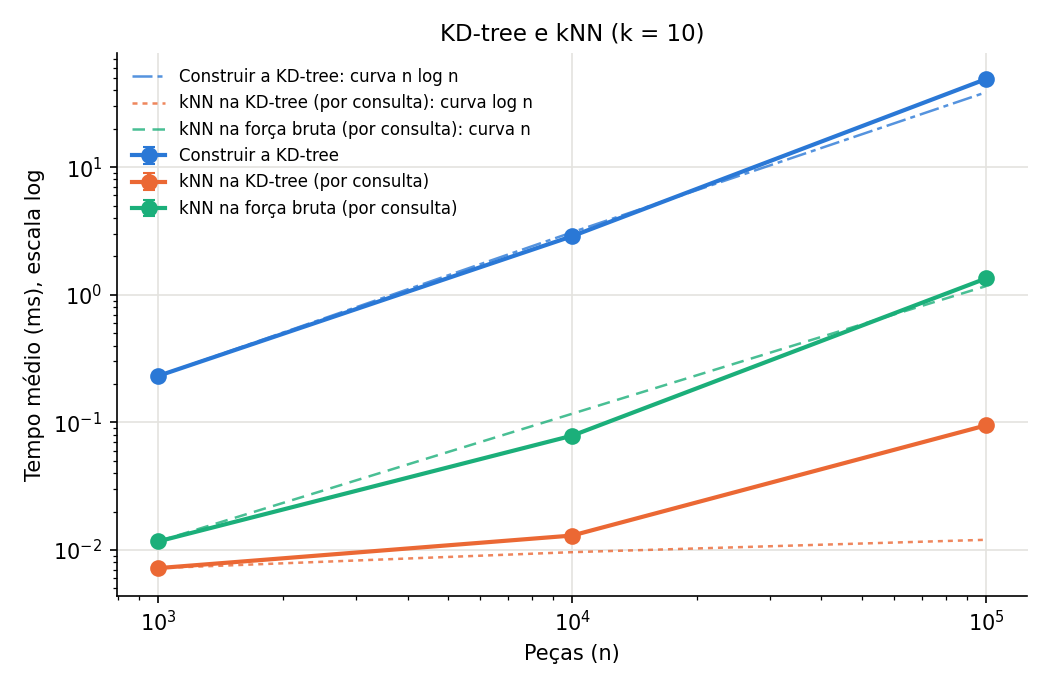

The table this chart was drawn from, first rows:
n, medida, media_ms, desvio_ms
1000, construir_kdtree, 0.2315, 0.009833
1000, knn_kdtree, 0.007219, 0.0003683
1000, knn_forca_bruta, 0.0117, 0.0002494
10000, construir_kdtree, 2.876, 0.1
10000, knn_kdtree, 0.01299, 0.0008598
10000, knn_forca_bruta, 0.07875, 0.001084
100000, construir_kdtree, 48.98, 1.211
100000, knn_kdtree, 0.09484, 0.00664
100000, knn_forca_bruta, 1.343, 0.007018
